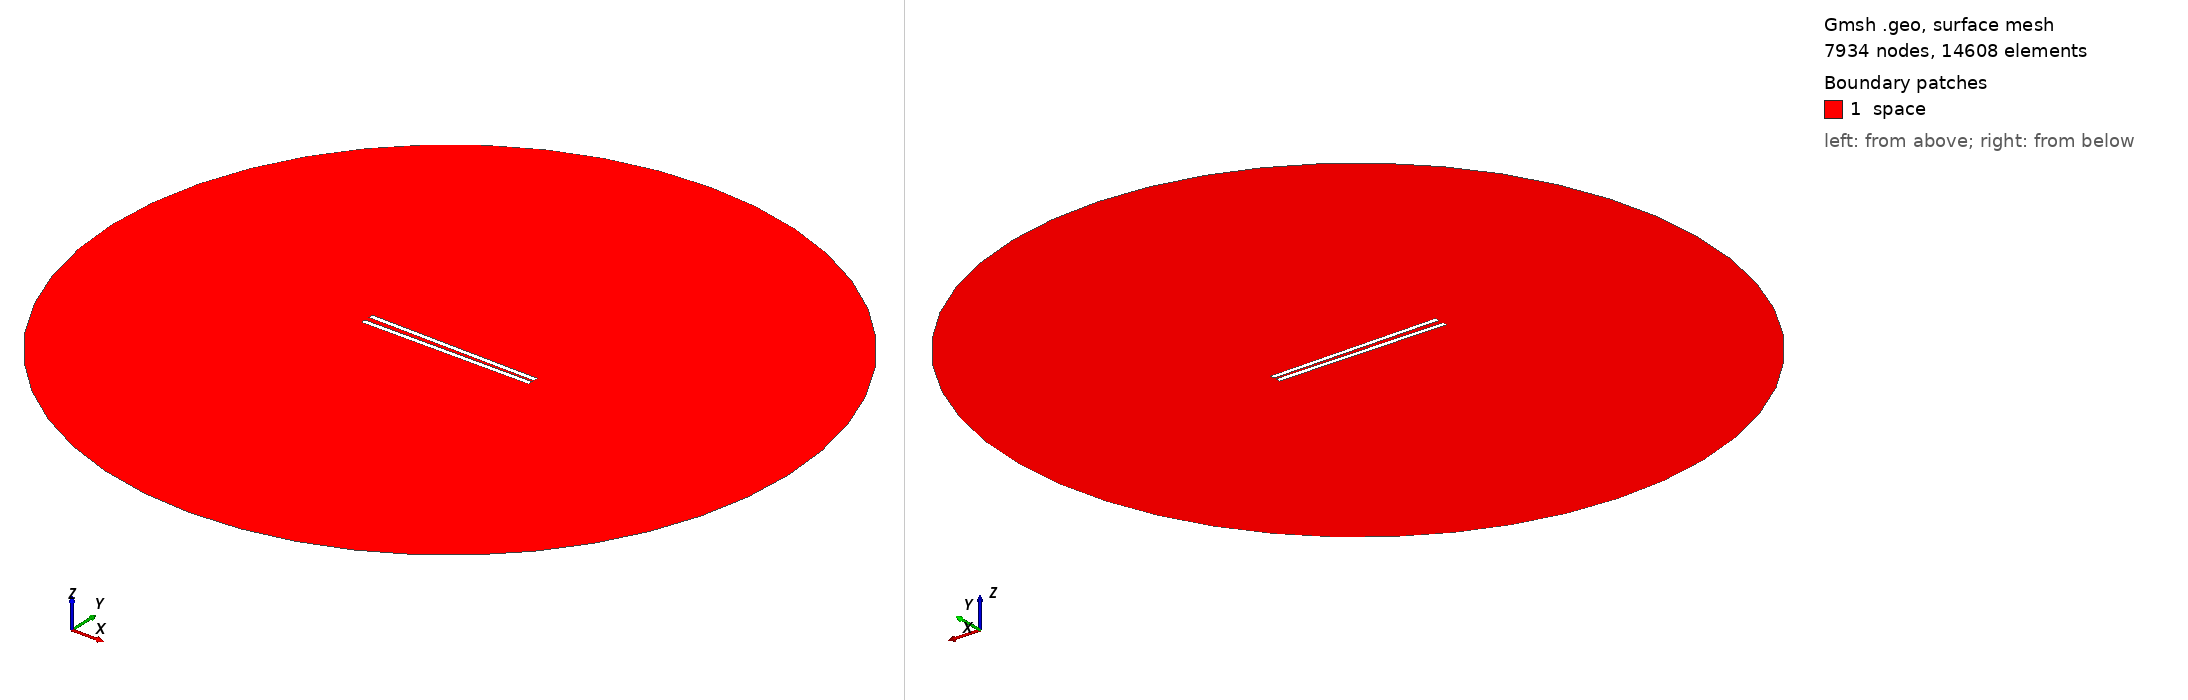

Gmsh geometry script, surface-meshed: 7934 nodes, 14608 surface elements. Boundary patches (legend numbers): 1 space. Left view from above one corner, right view from below the opposite corner. Legend entries are the model's physical surfaces. The drawing asked Gmsh for element sizes between 1% and 20% of the model's largest extent; the script's own settings can give other sizes.

=== 860.geo (drawn) ===
// Set the geometry kernel
SetFactory("OpenCASCADE");

//---------------------------------------
// Rectangles
//---------------------------------------

// Rectangle 1 (top)
Point(1) = {-49.455555555555556, 1.0277777777777777, 0, 1.0};
Point(2) = {49.455555555555556, 1.0277777777777777, 0, 1.0};
Point(3) = {49.455555555555556, 3.938888888888889, 0, 1.0};
Point(4) = {-49.455555555555556, 3.938888888888889, 0, 1.0};

Line(1) = {1, 2};
Line(2) = {2, 3};
Line(3) = {3, 4};
Line(4) = {4, 1};

Line Loop(1) = {1, 2, 3, 4};
Plane Surface(1) = {1};

Rotate { {0, 0, 1}, {0,  1.0277777777777777,  0}, -0.017 } {
  Surface{1};
}

// Rectangle 2 (bottom)
Point(5) = {-49.455555555555556, -1.0277777777777777, 0, 1.0};
Point(6) = {49.455555555555556, -1.0277777777777777, 0, 1.0};
Point(7) = {49.455555555555556, -3.938888888888889, 0, 1.0};
Point(8) = {-49.455555555555556, -3.938888888888889, 0, 1.0};

Line(5) = {5, 6};
Line(6) = {6, 7};
Line(7) = {7, 8};
Line(8) = {8, 5};

Line Loop(2) = {5, 6, 7, 8};
Plane Surface(2) = {2}; 


//---------------------------------------
// Circle
//---------------------------------------

// Define points
Point(9) = {0, 0, 0};        // Center
Point(10) = {200, 0, 0};     // Start point
Point(11) = {0, 200, 0};     // 90 degrees
Point(12) = {-200, 0, 0};    // 180 degrees
Point(13) = {0, -200, 0};    // 270 degrees

// Define circle arcs (each needs start, center, end)
Circle(9) = {10, 9, 11};
Circle(10) = {11, 9, 12};
Circle(11) = {12, 9, 13};
Circle(12) = {13, 9, 10};

// Define curve loop and surface if needed
Curve Loop(3) = {9, 10, 11, 12};
Surface(3) = {3};

//---------------------------------------
// Define Physical Groups
//---------------------------------------                

//--- Physical Curves
// Physical groups for boundaries
Physical Line("force_segment", 10) = {1};
Physical Line("upper_plate", 11) = {2, 3, 4};
Physical Line("lower_plate", 12) = {5, 6, 7, 8};
Physical Line("boundary", 20) = {9, 10, 11, 12};

// Subtract Rectangles from Circle
BooleanDifference{ Surface{3}; Delete; }{ Surface{1}; Surface{2}; Delete; }
//--- Physical Surfaces
Physical Surface("space", 30) = {3};


//---------------------------------------
// Fine mesh near the plates
//--------------------------------------- 

// Define a distance field for mesh refinement
Field[1] = Distance;
Field[1].CurvesList = {1, 2, 3, 4, 5, 6, 7, 8};  // Rectangle curves
Field[1].NumPointsPerCurve = 200;

c = 0.3;
// Define threshold field to control mesh size based on distance to attractor
Field[2] = Threshold;
Field[2].IField = 1;
Field[2].LcMin = c; // Minimum element size near the attractor
Field[2].LcMax = 100*c;  // Maximum element size away from the attractor
Field[2].DistMin = 0.01;
Field[2].DistMax = 40;

Background Field = 2;

//---------------------------------------
// 6. Generate the Mesh
//---------------------------------------
Mesh 2;  // 2D mesh generation
